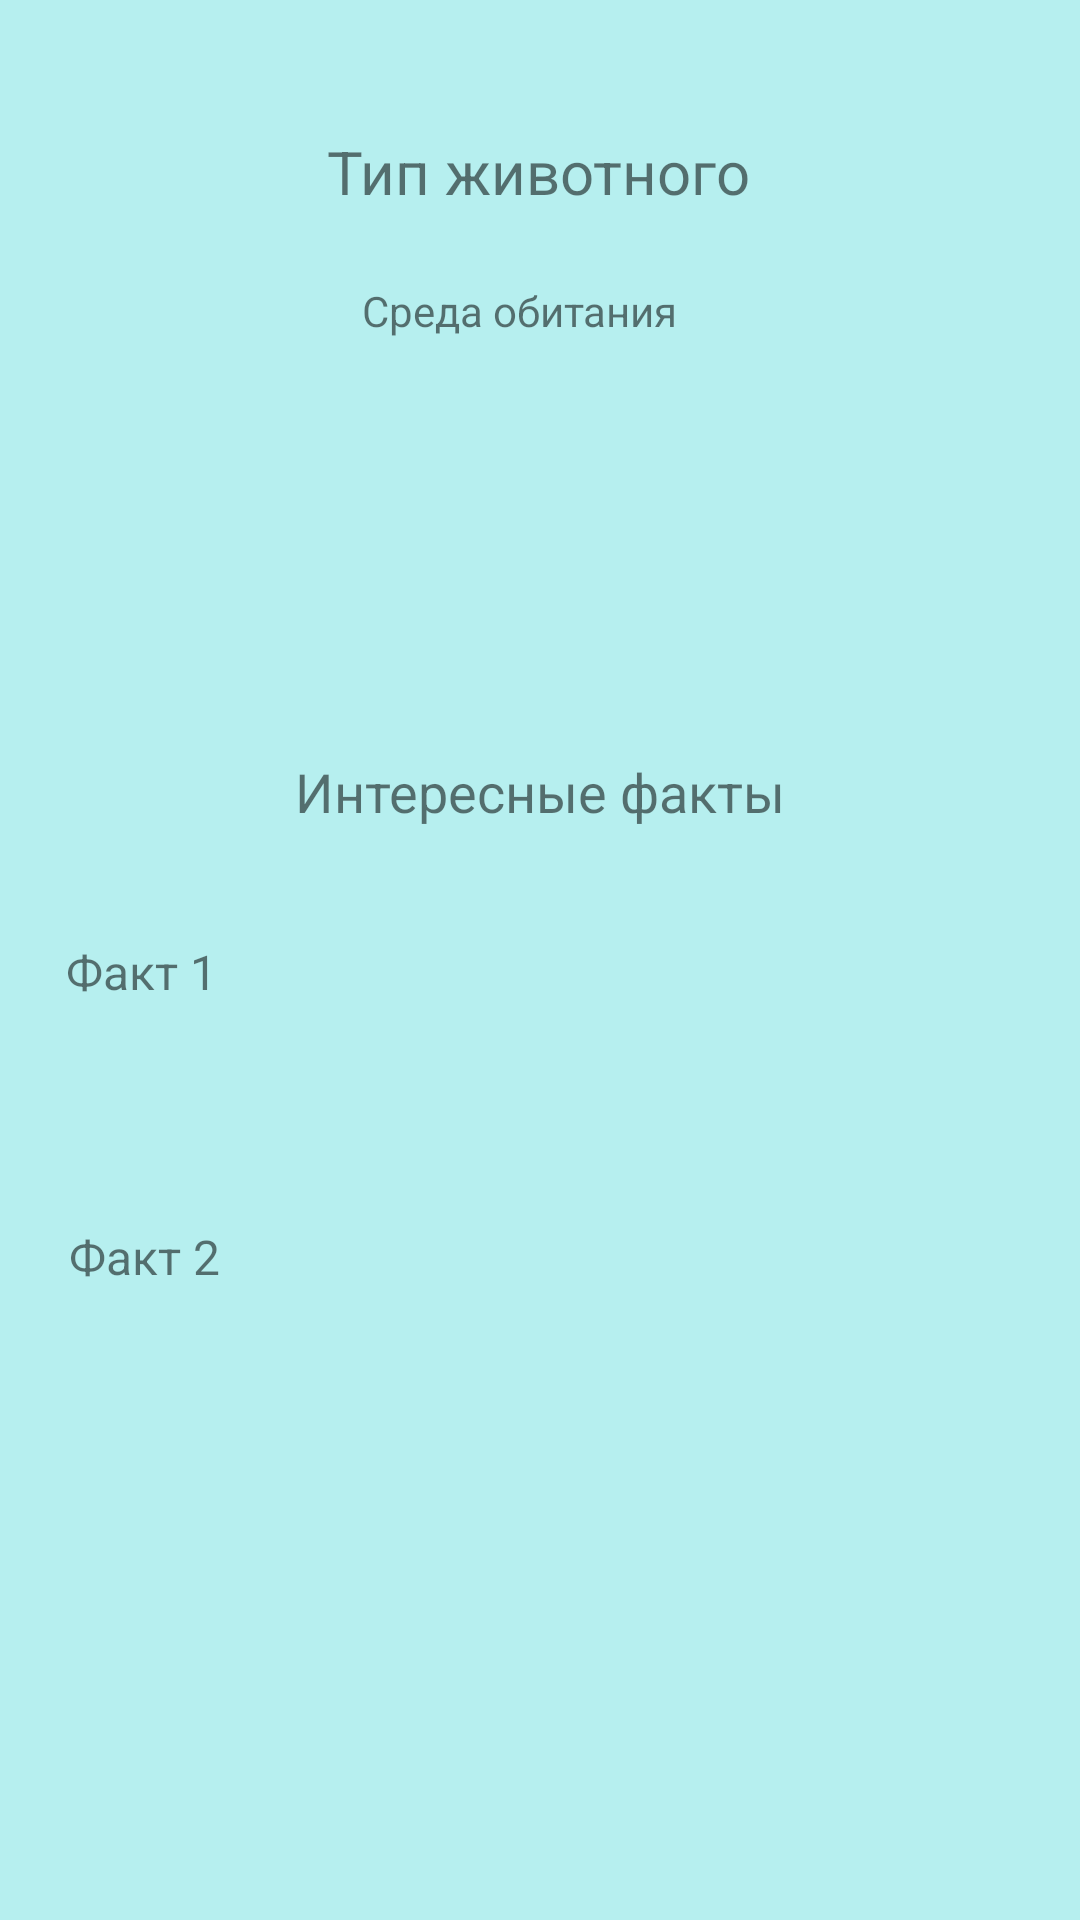

Reconstruct the res/layout file that produces this screen, plus the resources it refers to.
<!-- AndroidManifest.xml: application theme Theme.Puppies -->
<!-- res/layout/activity_animal.xml -->
<?xml version="1.0" encoding="utf-8"?>
<androidx.constraintlayout.widget.ConstraintLayout
        xmlns:android="http://schemas.android.com/apk/res/android"
        xmlns:tools="http://schemas.android.com/tools"
        xmlns:app="http://schemas.android.com/apk/res-auto"
        android:layout_width="match_parent"
        android:layout_height="match_parent"
        android:scrollHorizontally="false"
        tools:context=".AnimalActivity" android:background="#B6EFEF">

    <TextView
            android:text="Тип животного"
            android:layout_width="wrap_content"
            android:layout_height="wrap_content" android:id="@+id/name_animal"
            app:layout_constraintEnd_toEndOf="parent" app:layout_constraintStart_toStartOf="parent"
            app:layout_constraintTop_toTopOf="parent" app:layout_constraintBottom_toBottomOf="parent"
            app:layout_constraintVertical_bias="0.071" android:textSize="20sp"
            app:layout_constraintHorizontal_bias="0.498"/>
    <TextView
            android:text="Среда обитания"
            android:layout_width="119dp"
            android:layout_height="22dp" android:id="@+id/textView6"
            app:layout_constraintStart_toStartOf="parent" app:layout_constraintTop_toTopOf="parent"
            app:layout_constraintBottom_toBottomOf="parent" app:layout_constraintEnd_toEndOf="parent"
            app:layout_constraintVertical_bias="0.152"/>
    <TextView
            android:text="Интересные факты"
            android:layout_width="wrap_content"
            android:layout_height="wrap_content" android:id="@+id/textView10"
            app:layout_constraintEnd_toEndOf="parent" app:layout_constraintStart_toStartOf="parent"
            app:layout_constraintBottom_toBottomOf="parent"
            android:layout_marginBottom="364dp" android:textSize="18sp"/>
    <TextView
            android:text="Факт 1"
            android:layout_width="326dp"
            android:layout_height="82dp" android:id="@+id/fact_num1"
            app:layout_constraintEnd_toEndOf="parent" app:layout_constraintStart_toStartOf="parent"
            app:layout_constraintBottom_toBottomOf="parent" app:layout_constraintTop_toBottomOf="@+id/textView10"
            app:layout_constraintVertical_bias="0.113" android:padding="5dp" android:textSize="16sp"/>
    <TextView
            android:text="Факт 2"
            android:layout_width="324dp"
            android:layout_height="80dp" android:id="@+id/fact_num2"
            app:layout_constraintEnd_toEndOf="parent" app:layout_constraintStart_toStartOf="parent"
            app:layout_constraintBottom_toBottomOf="parent"
            android:padding="5dp" app:layout_constraintTop_toBottomOf="@+id/fact_num1"
            android:inputType="textMultiLine"
            android:gravity="start|top"
            android:scrollbars="vertical"
            app:layout_constraintVertical_bias="0.076" android:textSize="16sp" tools:ignore="TextViewEdits"/>
    <ListView
            android:layout_width="174dp"
            android:layout_height="147dp" android:id="@+id/loc"
            app:layout_constraintEnd_toEndOf="parent" app:layout_constraintStart_toStartOf="parent"
            app:layout_constraintBottom_toTopOf="@+id/textView10"
            app:layout_constraintHorizontal_bias="0.497" android:layout_marginBottom="32dp"
            app:layout_constraintTop_toBottomOf="@+id/textView6" app:layout_constraintVertical_bias="0.588"/>
</androidx.constraintlayout.widget.ConstraintLayout>
<!-- resources referenced by this layout -->
<resources>
  <style name="Theme.Puppies" parent="Theme.MaterialComponents.DayNight.DarkActionBar">
          
          <item name="colorPrimary">@color/purple_500</item>
          <item name="colorPrimaryVariant">@color/purple_700</item>
          <item name="colorOnPrimary">@color/white</item>
          
          <item name="colorSecondary">@color/teal_200</item>
          <item name="colorSecondaryVariant">@color/teal_700</item>
          <item name="colorOnSecondary">@color/black</item>
          
          <item name="android:statusBarColor">?attr/colorPrimaryVariant</item>
          
      </style>
  <!-- not gathered from this repository: default colours our renderer supplied (Android Studio template values) -->
  <color name="purple_500">#FF6200EE</color>
  <color name="purple_700">#FF3700B3</color>
  <color name="teal_200">#FF03DAC5</color>
  <color name="teal_700">#FF018786</color>
  <color name="black">#FF000000</color>
  <color name="white">#FFFFFFFF</color>
</resources>
